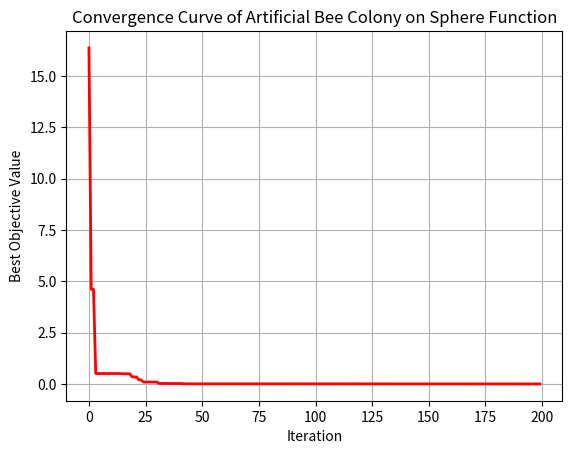

This chart was generated by the following Python code:
# Simulate Artificial Bee Colony (ABC) algorithm. Take sufficient test data; you may choose a problem of your choice to evaluate performance of ABC.
import numpy as np
import matplotlib.pyplot as plt

# Define Objective Function (Sphere Function)
def sphere(x):
    return np.sum(x ** 2)

# Artificial Bee Colony Algorithm
class ArtificialBeeColony:
    def __init__(self, func, n_dim=5, n_bees=30, limit=50, max_iter=200, lb=-5, ub=5):
        self.func = func
        self.n_dim = n_dim
        self.n_bees = n_bees
        self.limit = limit
        self.max_iter = max_iter
        self.lb = lb
        self.ub = ub

    def optimize(self):
        # Step 1: Initialize Food Sources
        food_sources = np.random.uniform(self.lb, self.ub, (self.n_bees, self.n_dim))
        fitness = np.array([self._fitness(self.func(x)) for x in food_sources])
        trial = np.zeros(self.n_bees)

        # Best solution tracking
        best_index = np.argmin([self.func(x) for x in food_sources])
        best_solution = food_sources[best_index].copy()
        best_value = self.func(best_solution)
        convergence_curve = []

        # Step 2: Iterations
        for it in range(self.max_iter):

            # Employed Bee Phase
            for i in range(self.n_bees):
                k = np.random.randint(0, self.n_bees)
                while k == i:
                    k = np.random.randint(0, self.n_bees)
                phi = np.random.uniform(-1, 1, self.n_dim)
                new_solution = food_sources[i] + phi * (food_sources[i] - food_sources[k])
                new_solution = np.clip(new_solution, self.lb, self.ub)
                new_value = self.func(new_solution)
                if self._fitness(new_value) > fitness[i]:
                    food_sources[i] = new_solution
                    fitness[i] = self._fitness(new_value)
                    trial[i] = 0
                else:
                    trial[i] += 1

            # Onlooker Bee Phase
            prob = fitness / np.sum(fitness)
            for i in range(self.n_bees):
                if np.random.rand() < prob[i]:
                    k = np.random.randint(0, self.n_bees)
                    while k == i:
                        k = np.random.randint(0, self.n_bees)
                    phi = np.random.uniform(-1, 1, self.n_dim)
                    new_solution = food_sources[i] + phi * (food_sources[i] - food_sources[k])
                    new_solution = np.clip(new_solution, self.lb, self.ub)
                    new_value = self.func(new_solution)
                    if self._fitness(new_value) > fitness[i]:
                        food_sources[i] = new_solution
                        fitness[i] = self._fitness(new_value)
                        trial[i] = 0
                    else:
                        trial[i] += 1

            # Scout Bee Phase
            for i in range(self.n_bees):
                if trial[i] > self.limit:
                    food_sources[i] = np.random.uniform(self.lb, self.ub, self.n_dim)
                    fitness[i] = self._fitness(self.func(food_sources[i]))
                    trial[i] = 0

            # Memorize best solution
            current_best_index = np.argmin([self.func(x) for x in food_sources])
            current_best_value = self.func(food_sources[current_best_index])
            if current_best_value < best_value:
                best_value = current_best_value
                best_solution = food_sources[current_best_index].copy()

            convergence_curve.append(best_value)
            print(f"Iteration {it+1}/{self.max_iter} — Best Value: {best_value:.6f}")

        return best_solution, best_value, convergence_curve

    def _fitness(self, value):
        if value >= 0:
            return 1 / (1 + value)
        else:
            return 1 + abs(value)

# ----------------------- Run Simulation ----------------------- #
if __name__ == "__main__":
    np.random.seed(42)
    abc = ArtificialBeeColony(func=sphere, n_dim=5, n_bees=40, limit=50, max_iter=200, lb=-5, ub=5)
    best_solution, best_value, curve = abc.optimize()

    print("\n===== Results =====")
    print("Best Solution:", best_solution)
    print("Best Objective Value:", best_value)

    # Plot Convergence Curve
    plt.plot(curve, 'r-', linewidth=2)
    plt.title("Convergence Curve of Artificial Bee Colony on Sphere Function")
    plt.xlabel("Iteration")
    plt.ylabel("Best Objective Value")
    plt.grid(True)
    plt.show()
